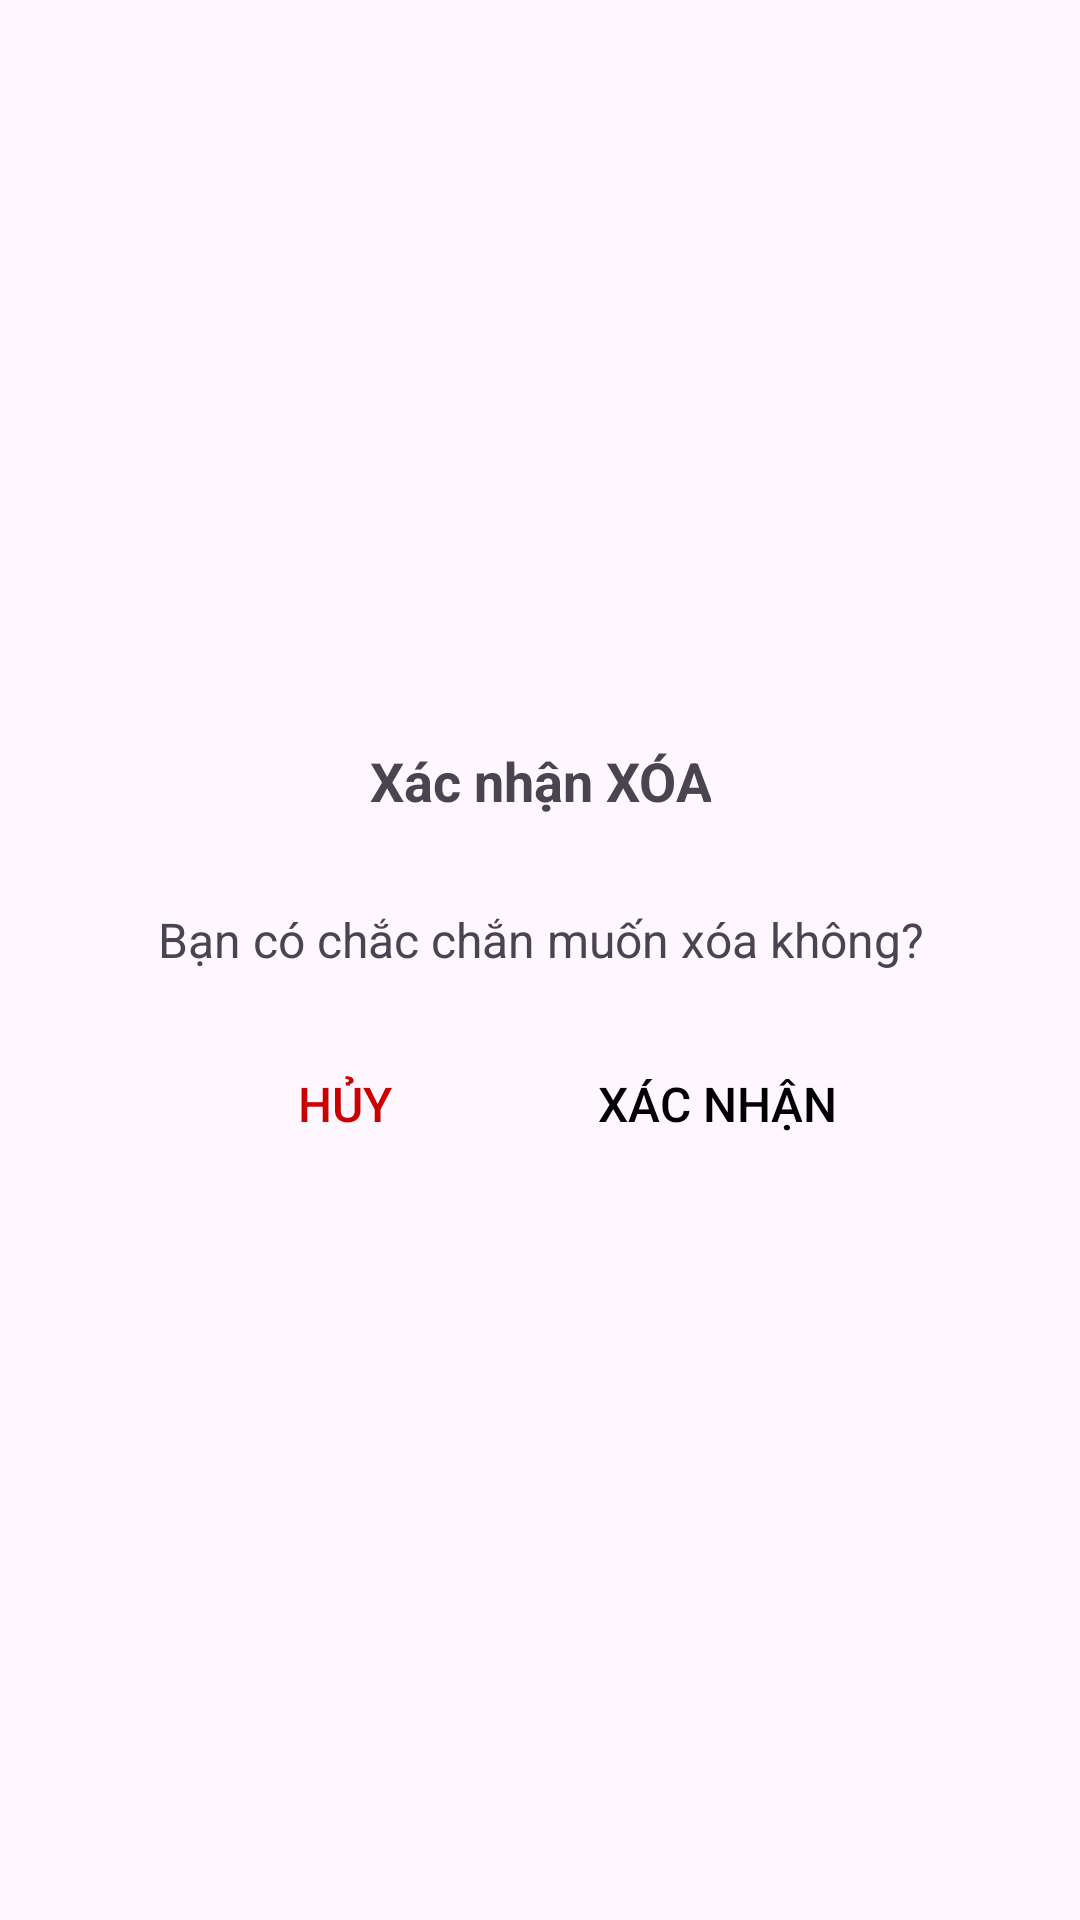

Android layout source for this screen:
<!-- AndroidManifest.xml: application theme Theme.Appdictionaryev -->
<!-- res/layout/dialog.xml -->
<?xml version="1.0" encoding="utf-8"?>
<LinearLayout xmlns:android="http://schemas.android.com/apk/res/android"
    android:layout_width="wrap_content"
    android:layout_height="wrap_content"
    android:orientation="vertical"
    android:background="@drawable/dialog_bg"
    android:padding="20dp"
    android:gravity="center"
    android:elevation="10dp">

    <TextView
        android:id="@+id/title_popup"
        android:layout_width="wrap_content"
        android:layout_height="wrap_content"
        android:text="Xác nhận XÓA"
        android:textSize="18sp"
        android:textStyle="bold"
        android:gravity="center"
        android:layout_marginBottom="10dp" />

    <TextView
        android:id="@+id/content_popup"
        android:layout_width="wrap_content"
        android:layout_height="wrap_content"
        android:text="Bạn có chắc chắn muốn xóa không?"
        android:textSize="16sp"
        android:gravity="center"
        android:layout_marginBottom="20dp"
        android:layout_marginTop="20dp"/>

    <LinearLayout
        android:layout_width="match_parent"
        android:layout_height="wrap_content"
        android:orientation="horizontal"
        android:gravity="center">

        <Button
            android:id="@+id/btnCancel"
            android:layout_width="wrap_content"
            android:layout_height="wrap_content"
            android:background="@android:color/transparent"
            android:padding="10dp"
            android:text="Hủy"
            android:textColor="@android:color/holo_red_dark"
            android:textSize="16sp"
            android:layout_marginRight="30dp"/>

        <Button
            android:id="@+id/btnConfirm"
            android:layout_width="wrap_content"
            android:layout_height="wrap_content"
            android:text="Xác nhận"
            android:textColor="@color/black"
            android:background="@android:color/transparent"
            android:padding="10dp"
            android:textSize="16sp" />
    </LinearLayout>
</LinearLayout>
<!-- resources referenced by this layout -->
<resources>
  <color name="black">#FF000000</color>
  <style name="Theme.Appdictionaryev" parent="Base.Theme.Appdictionaryev" />
  <style name="Base.Theme.Appdictionaryev" parent="Theme.Material3.DayNight.NoActionBar">
          
          
      </style>
</resources>
